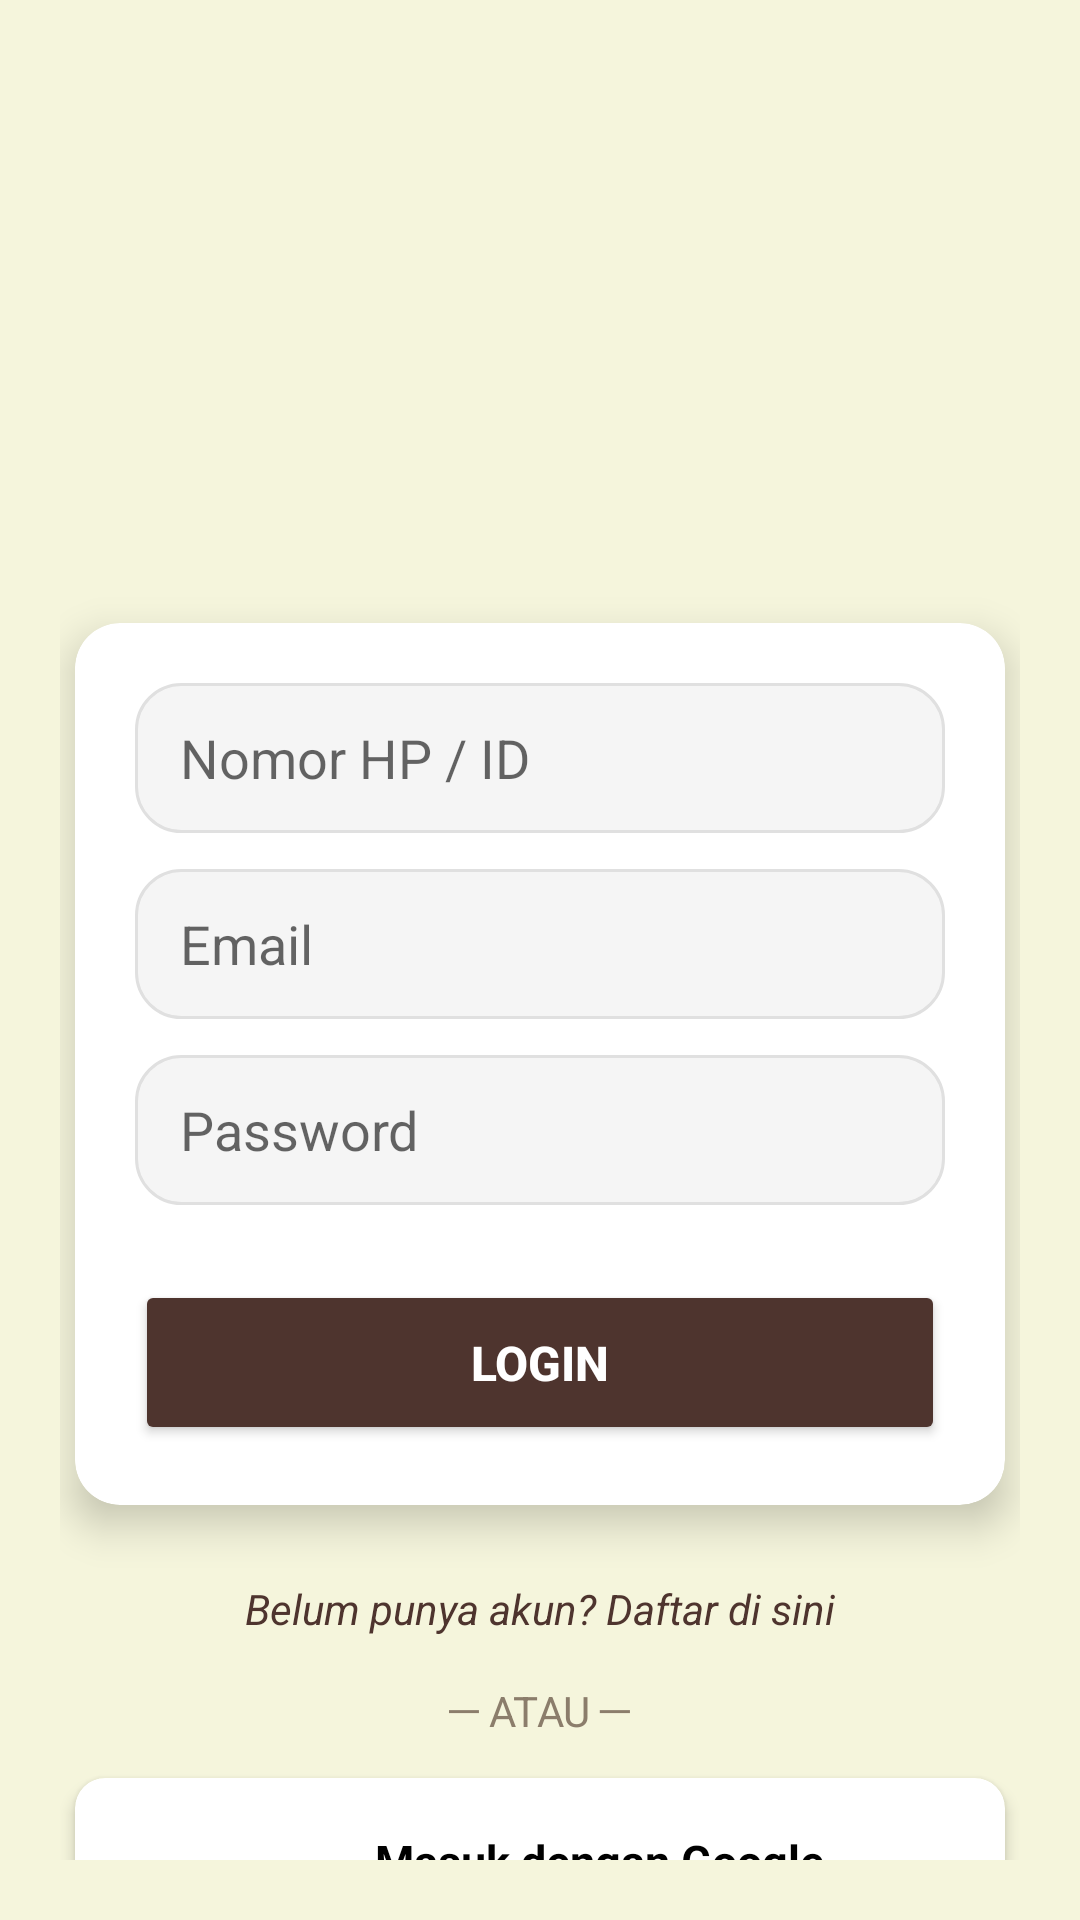

Android layout source for this screen:
<!-- AndroidManifest.xml: application theme Theme.Projek_Uas -->
<!-- res/layout/activity_login.xml -->
<?xml version="1.0" encoding="utf-8"?>
<LinearLayout xmlns:android="http://schemas.android.com/apk/res/android"
    xmlns:app="http://schemas.android.com/apk/res-auto"
    android:id="@+id/main_login_layout"
    android:layout_width="match_parent"
    android:layout_height="match_parent"
    android:orientation="vertical"
    android:gravity="center"
    android:background="#F5F5DC"
    android:padding="20dp">

    <ImageView
        android:id="@+id/logoKopi"
        android:layout_width="180dp"
        android:layout_height="180dp"
        android:src="@drawable/logo_kopi"
        android:layout_marginBottom="30dp"
        android:contentDescription="Logo Kopi Gemini" />

    <androidx.cardview.widget.CardView
        android:layout_width="match_parent"
        android:layout_height="wrap_content"
        app:cardCornerRadius="15dp"
        app:cardElevation="8dp"
        android:layout_margin="5dp">

        <LinearLayout
            android:layout_width="match_parent"
            android:layout_height="wrap_content"
            android:orientation="vertical"
            android:padding="20dp">

            <EditText
                android:id="@+id/etNomor"
                android:layout_width="match_parent"
                android:layout_height="50dp"
                android:hint="Nomor HP / ID"
                android:inputType="number"
                android:paddingLeft="15dp"
                android:background="@drawable/bg_input"
                android:layout_marginBottom="12dp"/>

            <EditText
                android:id="@+id/etEmail"
                android:layout_width="match_parent"
                android:layout_height="50dp"
                android:hint="Email"
                android:inputType="textEmailAddress"
                android:paddingLeft="15dp"
                android:background="@drawable/bg_input"
                android:layout_marginBottom="12dp"/>

            <EditText
                android:id="@+id/etPassword"
                android:layout_width="match_parent"
                android:layout_height="50dp"
                android:hint="Password"
                android:inputType="textPassword"
                android:paddingLeft="15dp"
                android:background="@drawable/bg_input"
                android:layout_marginBottom="25dp"/>

            <Button
                android:id="@+id/btnLogin"
                android:layout_width="match_parent"
                android:layout_height="55dp"
                android:text="LOGIN"
                android:textColor="#FFFFFF"
                android:textSize="16sp"
                android:textStyle="bold"
                android:backgroundTint="#4E342E"
                app:cornerRadius="10dp" />

        </LinearLayout>
    </androidx.cardview.widget.CardView>

    <TextView
        android:id="@+id/tvDaftar"
        android:layout_width="wrap_content"
        android:layout_height="wrap_content"
        android:text="Belum punya akun? Daftar di sini"
        android:textColor="#4E342E"
        android:textSize="14sp"
        android:layout_marginTop="20dp"
        android:textStyle="italic"/>

    <TextView
        android:layout_width="wrap_content"
        android:layout_height="wrap_content"
        android:text="─ ATAU ─"
        android:textColor="#8B7D6B"
        android:layout_marginTop="15dp"
        android:layout_marginBottom="15dp"/>

    <androidx.cardview.widget.CardView
        android:id="@+id/btnGoogle"
        android:layout_width="match_parent"
        android:layout_height="55dp"
        android:layout_marginLeft="5dp"
        android:layout_marginRight="5dp"
        app:cardCornerRadius="10dp"
        app:cardElevation="3dp"
        android:clickable="true"
        android:focusable="true"
        android:foreground="?android:attr/selectableItemBackground">

        <LinearLayout
            android:layout_width="match_parent"
            android:layout_height="match_parent"
            android:gravity="center"
            android:orientation="horizontal">

            <ImageView
                android:layout_width="25dp"
                android:layout_height="25dp"
                android:src="@drawable/logo_google"
                android:contentDescription="Icon Google" />

            <TextView
                android:layout_width="wrap_content"
                android:layout_height="wrap_content"
                android:layout_marginStart="15dp"
                android:text="Masuk dengan Google"
                android:textColor="#000000"
                android:textSize="15sp"
                android:textStyle="bold" />
        </LinearLayout>
    </androidx.cardview.widget.CardView>

</LinearLayout>
<!-- resources referenced by this layout -->
<resources>
  <!-- drawable bg_input (drawable) -->
  <?xml version="1.0" encoding="utf-8"?>
  <shape xmlns:android="http://schemas.android.com/apk/res/android">
      <solid android:color="#F5F5F5" /> <corners android:radius="15dp" />
      <stroke
          android:width="1dp"
          android:color="#E0E0E0" />
  </shape>
  <style name="Theme.Projek_Uas" parent="Theme.AppCompat.Light.NoActionBar">
          <item name="colorPrimary">#FFFC00</item>
          <item name="colorPrimaryDark">#F5E800</item>
          <item name="colorAccent">#000000</item>
      </style>
</resources>
